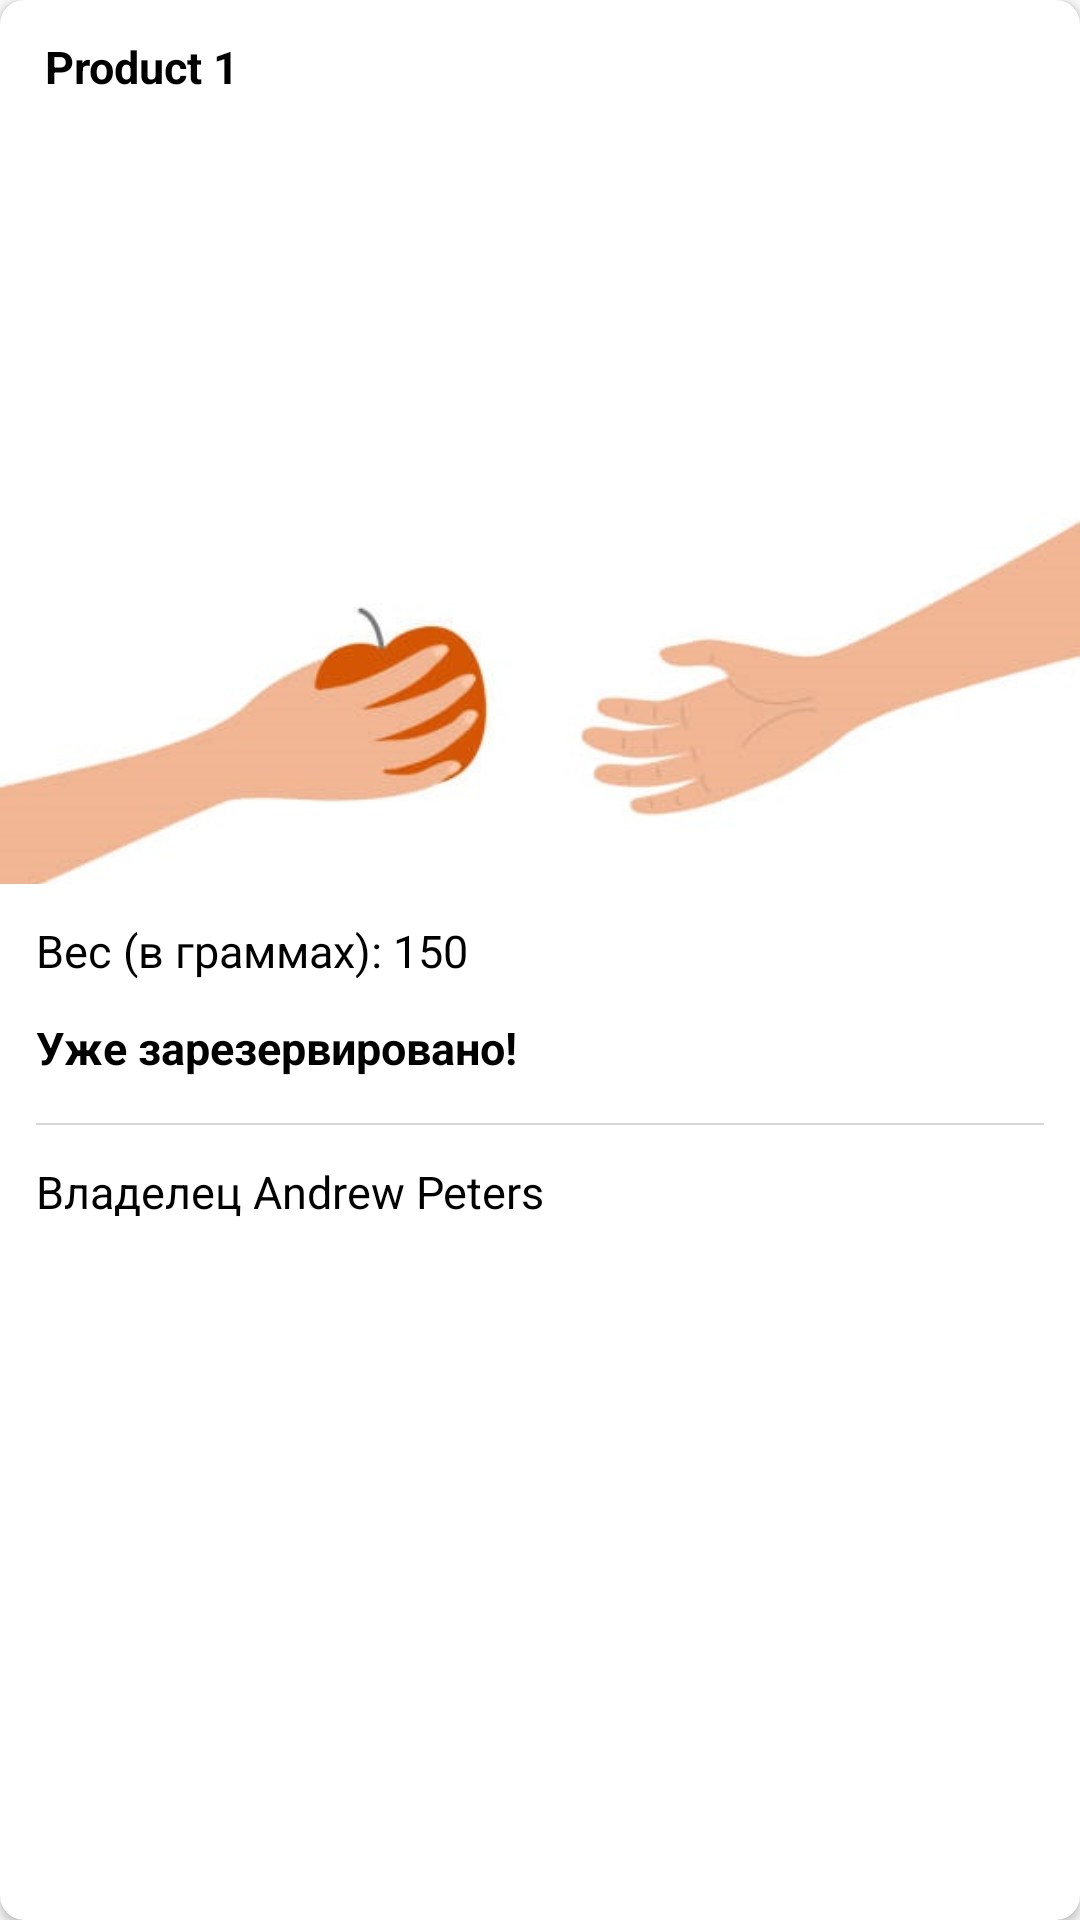

The Android layout XML behind this screen, and the referenced resources:
<!-- AndroidManifest.xml: application theme Theme.FoodSharing -->
<!-- res/layout/food_ad_item_layout.xml -->
<?xml version="1.0" encoding="utf-8"?>
<androidx.cardview.widget.CardView xmlns:android="http://schemas.android.com/apk/res/android"
    xmlns:app="http://schemas.android.com/apk/res-auto"
    android:layout_width="wrap_content"
    android:layout_height="wrap_content"
    android:layout_marginHorizontal="@dimen/m_padding"
    android:layout_marginVertical="@dimen/m_padding"
    app:cardCornerRadius="8dp">

    <androidx.constraintlayout.widget.ConstraintLayout
        android:layout_width="wrap_content"
        android:layout_height="wrap_content"
        android:paddingVertical="@dimen/s_padding">

        <TextView
            android:id="@+id/textview_food_name"
            android:layout_width="wrap_content"
            android:layout_height="wrap_content"
            android:layout_marginStart="@dimen/m_padding"
            android:text="Product 1"
            android:textColor="@color/black"
            android:textSize="@dimen/sub_title_text_size"
            android:textStyle="bold"
            app:layout_constraintStart_toStartOf="parent"
            app:layout_constraintTop_toTopOf="parent" />

        <TextView
            android:id="@+id/textview_exp_date"
            android:layout_width="wrap_content"
            android:layout_height="wrap_content"
            android:layout_marginStart="@dimen/m_padding"
            android:layout_marginTop="@dimen/s_padding"
            android:drawablePadding="@dimen/text_space"
            android:gravity="center"
            android:textColor="@color/black"
            android:textSize="@dimen/sub_title_text_size"
            app:layout_constraintStart_toStartOf="parent"
            app:layout_constraintTop_toBottomOf="@id/textview_food_name"/>

        <TextView
            android:id="@+id/textview_description"
            android:layout_width="0dp"
            android:layout_height="wrap_content"
            android:layout_margin="@dimen/m_padding"
            android:ellipsize="end"
            android:maxLines="4"
            android:textColor="@color/black"
            app:layout_constraintEnd_toEndOf="parent"
            app:layout_constraintStart_toStartOf="parent"
            app:layout_constraintTop_toBottomOf="@id/textview_exp_date" />

        <TextView
            android:id="@+id/textview_address"
            android:layout_width="0dp"
            android:layout_height="wrap_content"
            android:layout_margin="@dimen/m_padding"
            android:ellipsize="end"
            android:maxLines="4"
            android:textColor="@color/black"
            app:layout_constraintEnd_toEndOf="parent"
            app:layout_constraintStart_toStartOf="parent"
            app:layout_constraintTop_toBottomOf="@id/textview_description" />

        
        
        
        
        
        
        
        
        
        
        
        

        <ImageView
            android:id="@+id/imageview_food"
            android:layout_width="match_parent"
            android:layout_height="@dimen/food_ad_height"
            android:layout_marginTop="@dimen/s_padding"
            android:scaleType="centerCrop"
            android:src="@drawable/signup_icon"
            app:layout_constraintEnd_toEndOf="parent"
            app:layout_constraintStart_toStartOf="parent"
            app:layout_constraintTop_toBottomOf="@id/textview_address" />

        <TextView
            android:id="@+id/textview_weight"
            android:layout_width="wrap_content"
            android:layout_height="wrap_content"
            android:layout_marginStart="@dimen/s_padding"
            android:layout_marginTop="@dimen/s_padding"
            android:text="Вес (в граммах): 150"
            android:textColor="@color/black"
            android:textSize="@dimen/sub_title_text_size"
            app:layout_constraintStart_toStartOf="parent"
            app:layout_constraintTop_toBottomOf="@id/imageview_food" />

        <TextView
            android:id="@+id/textview_reserved"
            android:layout_width="wrap_content"
            android:layout_height="wrap_content"
            android:layout_marginStart="@dimen/s_padding"
            android:layout_marginTop="@dimen/s_padding"
            android:text="@string/reserved"
            android:textColor="@color/black"
            android:textSize="@dimen/sub_title_text_size"
            android:textStyle="bold"
            app:layout_constraintStart_toStartOf="parent"
            app:layout_constraintTop_toBottomOf="@id/textview_weight" />

        <View
            android:id="@+id/sep"
            android:layout_width="match_parent"
            android:layout_height="0.7dp"
            android:layout_marginHorizontal="@dimen/s_padding"
            android:layout_marginVertical="@dimen/m_padding"
            android:background="#d6d6d6"
            app:layout_constraintEnd_toEndOf="parent"
            app:layout_constraintStart_toStartOf="parent"
            app:layout_constraintTop_toBottomOf="@id/textview_reserved" />

        <TextView
            android:id="@+id/textview_owner"
            android:layout_width="wrap_content"
            android:layout_height="wrap_content"
            android:layout_marginStart="@dimen/s_padding"
            android:layout_marginTop="@dimen/s_padding"
            android:drawablePadding="@dimen/text_space"
            android:gravity="center"
            android:text="Владелец Andrew Peters"
            android:textColor="@color/black"
            android:textSize="@dimen/sub_title_text_size"
            app:layout_constraintStart_toStartOf="parent"
            app:layout_constraintTop_toBottomOf="@id/sep" />

    </androidx.constraintlayout.widget.ConstraintLayout>

</androidx.cardview.widget.CardView>
<!-- resources referenced by this layout -->
<resources>
  <color name="black"> #FF000000 </color>
  <dimen name="food_ad_height"> 150dp </dimen>
  <dimen name="m_padding"> 15dp </dimen>
  <dimen name="s_padding"> 12dp </dimen>
  <dimen name="sub_title_text_size"> 15sp </dimen>
  <dimen name="text_space"> 5dp </dimen>
  <!-- drawable signup_icon: jpg bitmap (drawable, 17394 bytes) -->
  <string name="reserved"> Уже зарезервировано! </string>
  <style name="Theme.FoodSharing" parent="Theme.AppCompat.Light.NoActionBar">
          <item name="windowActionBar">false</item>
          <item name="windowNoTitle">true</item>
          <item name="android:windowLightStatusBar">true</item>
      </style>
</resources>
